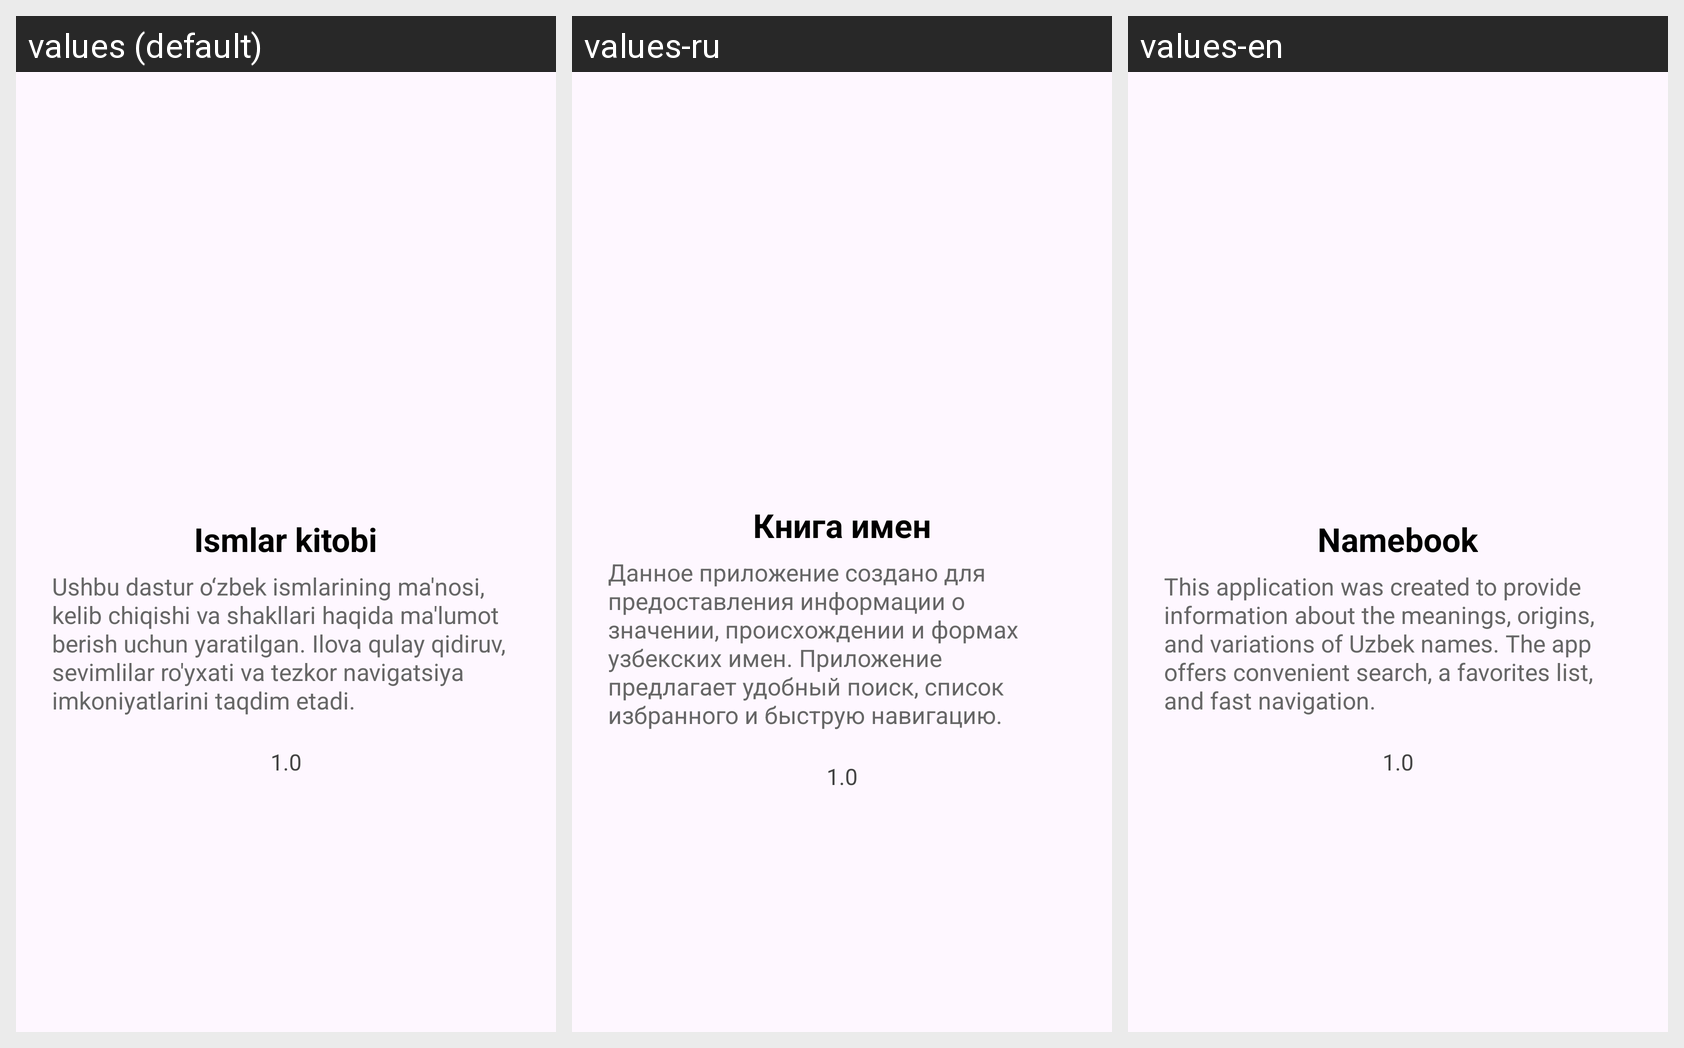

The Android screen above is rendered under several locales of the same app. Produce the string resources it draws, with the default and per-locale values.
Android screen res/layout/dialog_about.xml rendered under 3 locales, left to right: values (default), values-ru, values-en. Device: Nexus 5 (rendered at 1080×1920; each locale shown at half size, 540×960, under a caption strip naming it); theme Theme.IsmlarKitobi.
Strings drawn on this screen, with the default value and each locale's value (text and hints the layout hard-codes, and strings that could not be matched under every locale, appear in the picture but are not listed):

app_name
  values: Ismlar kitobi
  values-ru: Книга имен
  values-en: Namebook

about_text
  values: Ushbu dastur o‘zbek ismlarining ma'nosi, kelib chiqishi va shakllari haqida ma'lumot berish uchun yaratilgan. Ilova qulay qidiruv, sevimlilar ro'yxati va tezkor navigatsiya imkoniyatlarini taqdim etadi.
  values-ru: Данное приложение создано для предоставления информации о значении, происхождении и формах узбекских имен. Приложение предлагает удобный поиск, список избранного и быструю навигацию.
  values-en: This application was created to provide information about the meanings, origins, and variations of Uzbek names. The app offers convenient search, a favorites list, and fast navigation.

version
  values: 1.0
  values-ru: 1.0
  values-en: 1.0
